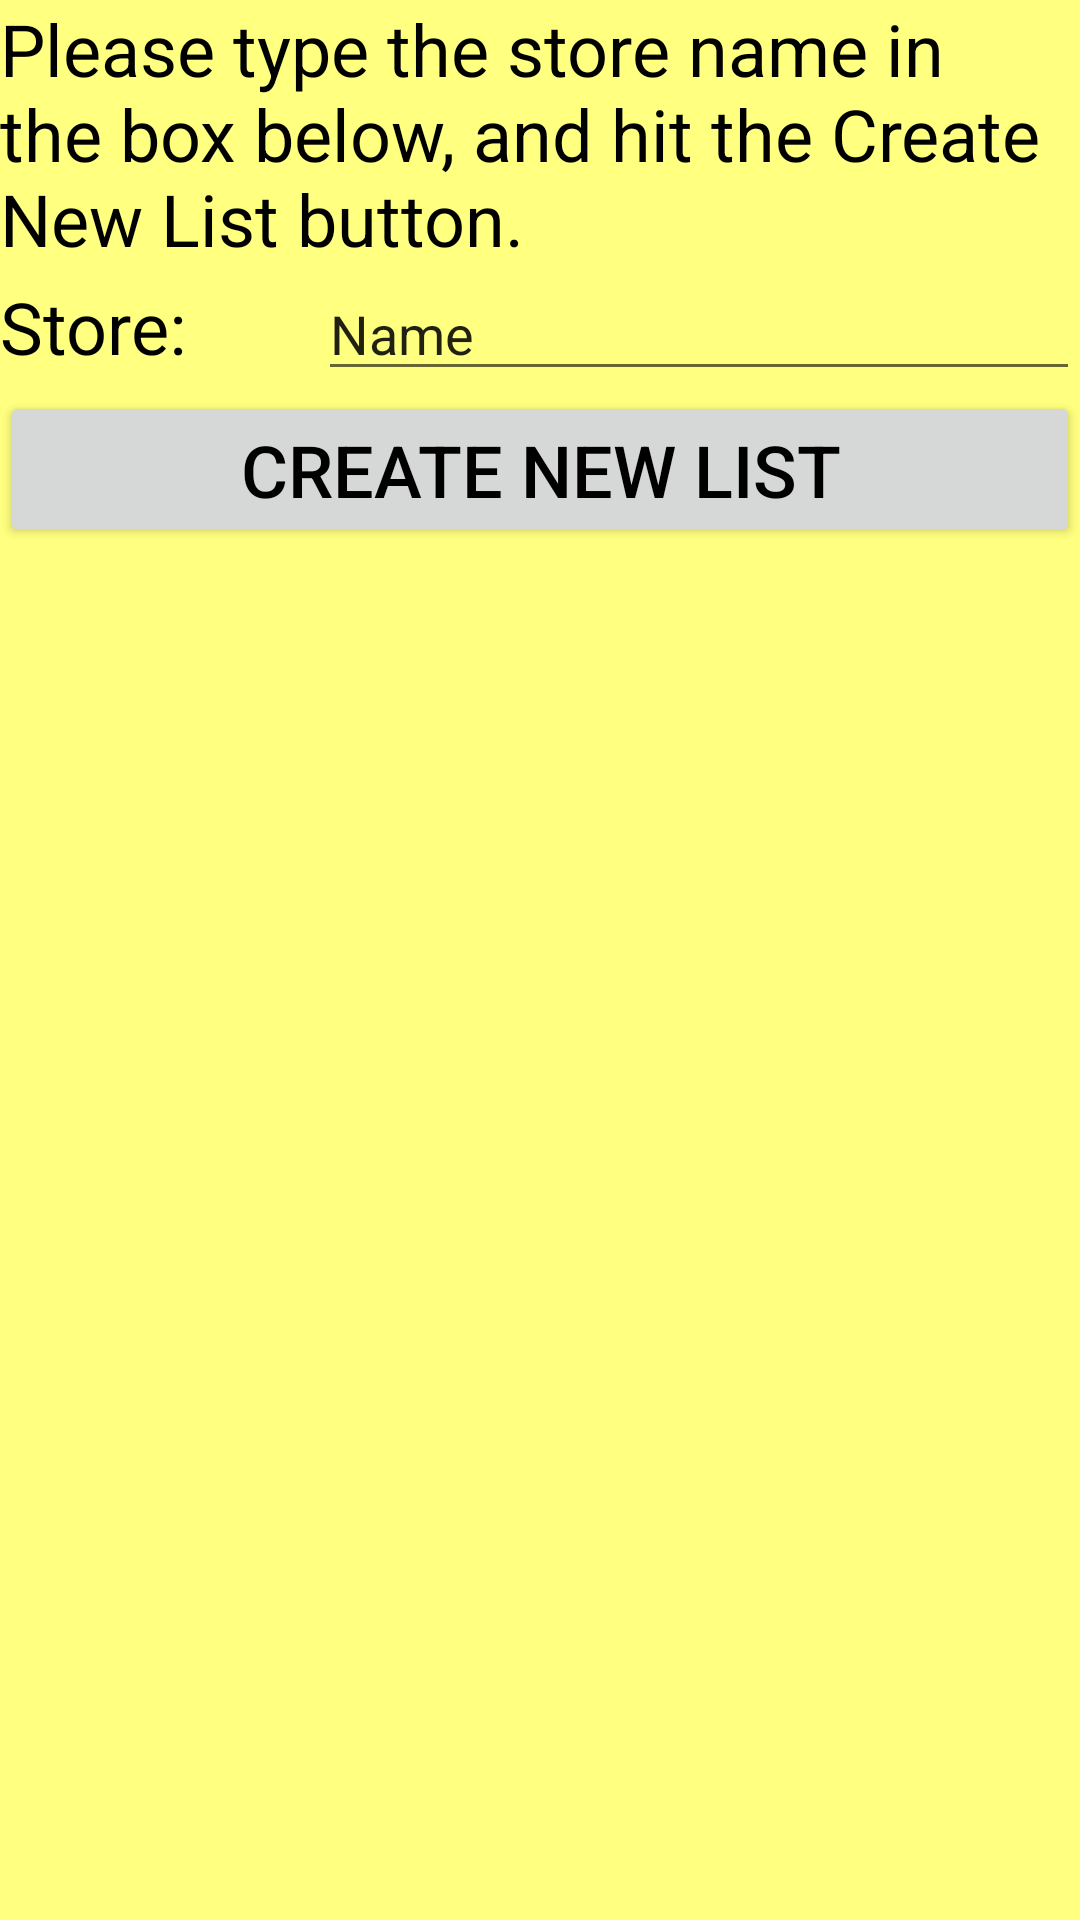

This screen was rendered from an Android layout file. Write that file and the resources it references.
<!-- AndroidManifest.xml: application theme AppTheme -->
<!-- res/layout/activity_add_list.xml -->
<?xml version="1.0" encoding="utf-8"?>
<androidx.constraintlayout.widget.ConstraintLayout xmlns:android="http://schemas.android.com/apk/res/android"
    xmlns:app="http://schemas.android.com/apk/res-auto"
    xmlns:tools="http://schemas.android.com/tools"
    android:layout_width="match_parent"
    android:layout_height="match_parent"
    android:layout_margin="8dp"
    tools:context=".AddListActivity">

    <LinearLayout
        android:layout_width="match_parent"
        android:layout_height="match_parent"
        android:orientation="vertical">

        <TextView
            android:id="@+id/textViewStoreHeader"
            android:layout_width="match_parent"
            android:layout_height="wrap_content"
            android:text="@string/store_instructions" />

        <LinearLayout
            android:layout_width="match_parent"
            android:layout_height="wrap_content"
            android:orientation="horizontal">

            <TextView
                android:id="@+id/lblStoreName"
                android:layout_width="wrap_content"
                android:layout_height="wrap_content"
                android:layout_weight="1"
                android:text="@string/lbl_store" />

            <EditText
                android:id="@+id/inputStoreName"
                android:layout_width="wrap_content"
                android:layout_height="wrap_content"
                android:layout_weight="1"
                android:ems="10"
                android:inputType="textPersonName"
                android:text="Name" />

        </LinearLayout>

        <Button
            android:id="@+id/btnAddList"
            android:layout_width="match_parent"
            android:layout_height="wrap_content"
            android:layout_weight="0"
            android:text="@string/btn_create" />
    </LinearLayout>
</androidx.constraintlayout.widget.ConstraintLayout>
<!-- resources referenced by this layout -->
<resources>
  <string name="btn_create">Create New List</string>
  <string name="lbl_store">Store:</string>
  <string name="store_instructions">Please type the store name in the box below, and hit
      the Create New List button.</string>
  <style name="AppTheme" parent="Theme.AppCompat.Light.DarkActionBar">
          
          <item name="colorPrimary">@color/colorPrimary</item>
          <item name="colorPrimaryDark">@color/colorPrimaryDark</item>
          <item name="colorAccent">@color/colorAccent</item>
          <item name="android:textViewStyle">@style/DefaultTextView</item>
          <item name="android:switchPreferenceStyle">@style/DefaultSwitch</item>
          <item name="android:editTextStyle">@style/DefaultEditText</item>
          <item name="android:buttonStyle">@style/DefaultButton</item>
          <item name="android:colorBackground">@color/light_yellow</item>
      </style>
  <color name="colorPrimary">#6200EE</color>
  <color name="colorPrimaryDark">#3700B3</color>
  <color name="colorAccent">#03DAC5</color>
  <style name="DefaultTextView" parent="Widget.AppCompat.TextView">
          <item name="android:textSize">24sp</item>
          <item name="android:textColor">@color/colorBlack</item>
      </style>
  <style name="DefaultSwitch" parent="Widget.AppCompat.CompoundButton.Switch">
          <item name="android:textSize">24sp</item>
          <item name="android:textColor">@color/colorBlack</item>
      </style>
  <style name="DefaultEditText" parent="Widget.AppCompat.EditText">
          <item name="android:textSize">24sp</item>
          <item name="android:textColor">@color/colorBlack</item>
      </style>
  <style name="DefaultButton" parent="Widget.AppCompat.Button">
          <item name="android:textSize">24sp</item>
          <item name="android:textColor">@color/colorBlack</item>
      </style>
  <color name="light_yellow">#ffff80</color>
  <color name="colorBlack">#000</color>
</resources>
